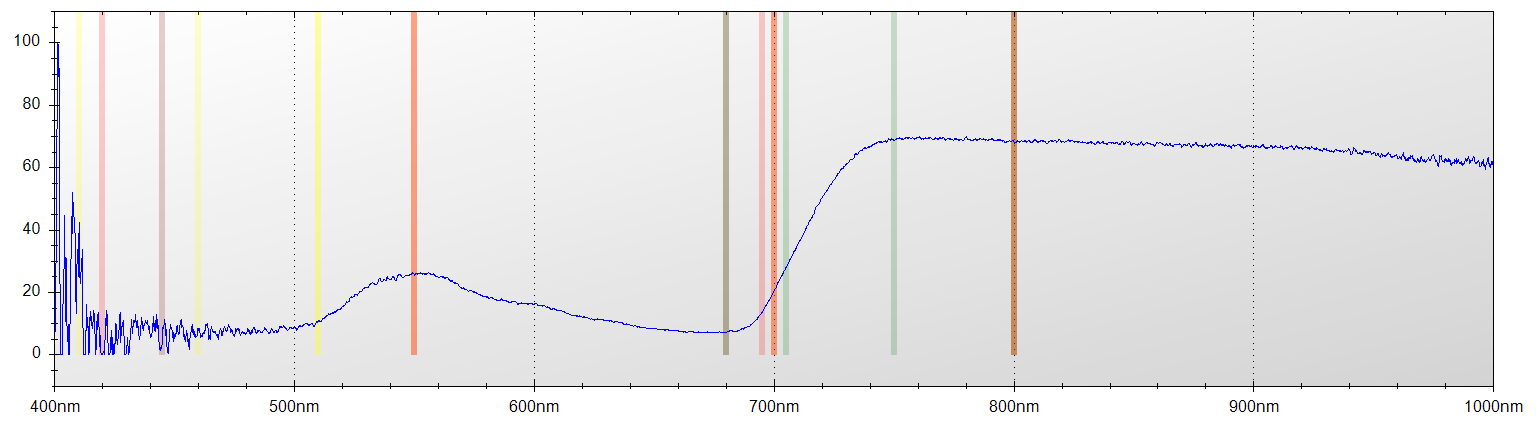

The data file committed next to this chart (first rows):
Layer Title, Color, Specimen ID
Layer 1, Blue, Untitled
Mode, Integration Time, Boxcar Width, Scans to Average
Reflectance, 650 ms, 2, 1
Wavelength, Raw Spectrometer Data, Calibrated and Averaged Data
345.6, 1341, 0%
345.8, 1337, 100%
346, 2558, 100%
346.2, 3183, 11.3207547169819%
346.5, 3777, 0%
346.7, 4323, 0%
346.9, 4301, 0%
347.1, 4340, 0%
347.3, 4217, 0%
347.5, 4205, 0%
347.8, 4250, 0%
348, 4243, 0%
348.2, 4112, 0%
348.4, 4125, 0%
348.6, 4075, 0%
348.8, 4076, 0.606060606062115%
349.1, 4157, 0%
349.3, 4182, 84.6153846153892%
349.5, 4247, 100%
349.7, 4289, 100%
349.9, 4277, 0%
350.1, 4216, 0%
350.3, 4259, 10.6918238993705%
350.6, 4329, 31.8548387096769%
350.8, 4362, 16.0493827160496%
351, 4386, 0%
351.2, 4322, 0%
351.4, 4286, 0%
351.6, 4243, 4.098360655737%
351.9, 4450, 18.8284518828454%
352.1, 4406, 64.3979057591626%
352.3, 4574, 81.9277108433738%
352.5, 4702, 58.6466165413512%
352.7, 4664, 100%
352.9, 4395, 32.4561403508792%
353.2, 4438, 1.43884892086214%
353.4, 4412, 0%
353.6, 4312, 0%
353.8, 4340, 0%
354, 4447, 0%
354.2, 4495, 100%
354.5, 4442, 0%
354.7, 4433, 72.7272727272755%
354.9, 4356, 14.1592920353983%
355.1, 4297, 0%
355.3, 4236, 5.19480519480381%
355.5, 4205, 0%
355.8, 4231, 100%
356, 4339, 100%
356.2, 4399, 100%
356.4, 4413, 100%
356.6, 4439, 100%
356.8, 4456, 0%
357, 4366, 0%
357.3, 4303, 0%
357.5, 4352, 0%
... 7,246 more rows
